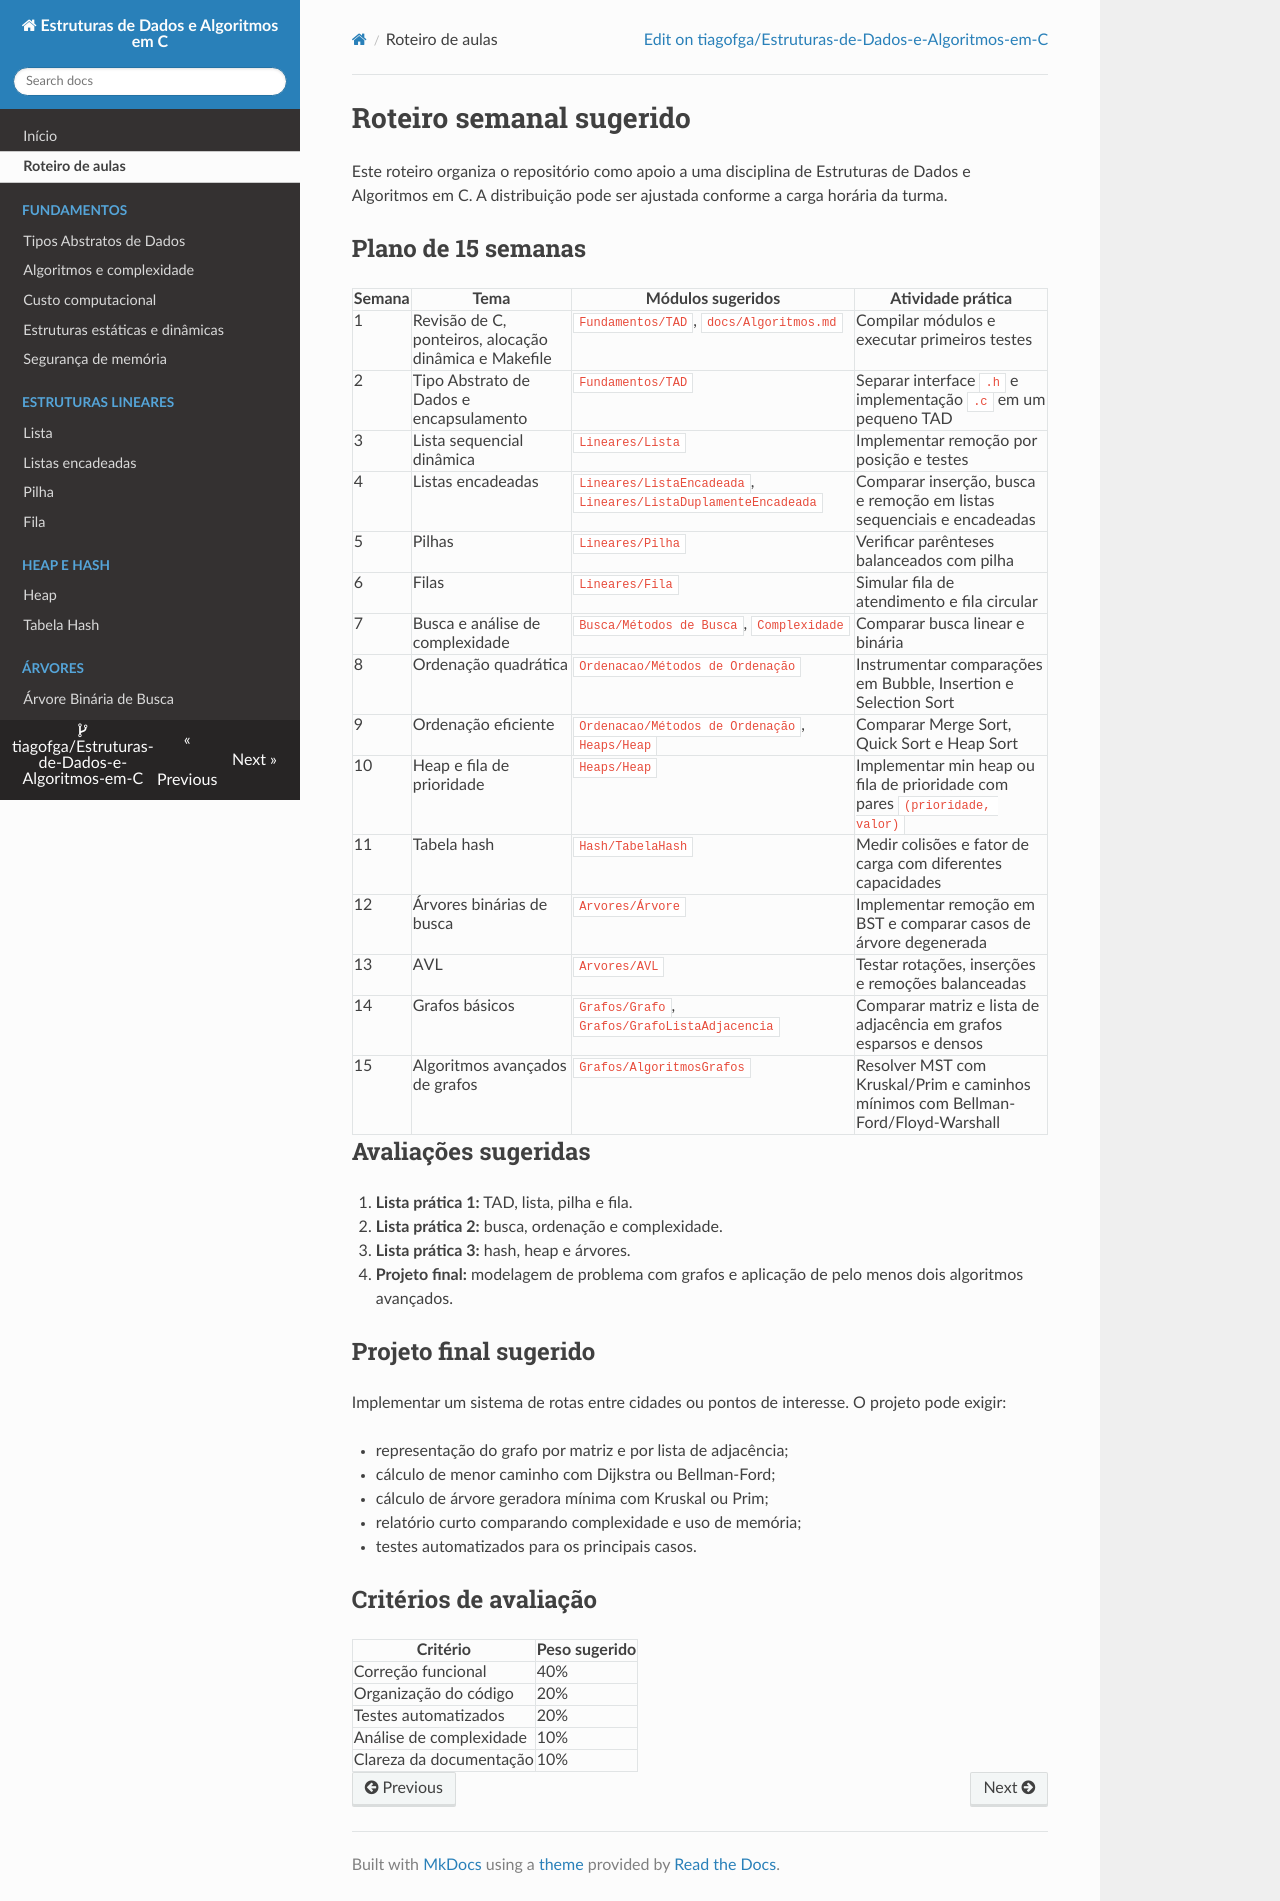

repository: tiagofga/Estruturas-de-Dados-e-Algoritmos-em-C · page: RoteiroAulas/index.html · generator: mkdocs

# Roteiro semanal sugerido

Este roteiro organiza o repositório como apoio a uma disciplina de Estruturas de Dados e Algoritmos em C. A distribuição pode ser ajustada conforme a carga horária da turma.

## Plano de 15 semanas

| Semana | Tema | Módulos sugeridos | Atividade prática |
|--------|------|-------------------|-------------------|
| 1 | Revisão de C, ponteiros, alocação dinâmica e Makefile | `Fundamentos/TAD`, `docs/Algoritmos.md` | Compilar módulos e executar primeiros testes |
| 2 | Tipo Abstrato de Dados e encapsulamento | `Fundamentos/TAD` | Separar interface `.h` e implementação `.c` em um pequeno TAD |
| 3 | Lista sequencial dinâmica | `Lineares/Lista` | Implementar remoção por posição e testes |
| 4 | Listas encadeadas | `Lineares/ListaEncadeada`, `Lineares/ListaDuplamenteEncadeada` | Comparar inserção, busca e remoção em listas sequenciais e encadeadas |
| 5 | Pilhas | `Lineares/Pilha` | Verificar parênteses balanceados com pilha |
| 6 | Filas | `Lineares/Fila` | Simular fila de atendimento e fila circular |
| 7 | Busca e análise de complexidade | `Busca/Métodos de Busca`, `Complexidade` | Comparar busca linear e binária |
| 8 | Ordenação quadrática | `Ordenacao/Métodos de Ordenação` | Instrumentar comparações em Bubble, Insertion e Selection Sort |
| 9 | Ordenação eficiente | `Ordenacao/Métodos de Ordenação`, `Heaps/Heap` | Comparar Merge Sort, Quick Sort e Heap Sort |
| 10 | Heap e fila de prioridade | `Heaps/Heap` | Implementar min heap ou fila de prioridade com pares `(prioridade, valor)` |
| 11 | Tabela hash | `Hash/TabelaHash` | Medir colisões e fator de carga com diferentes capacidades |
| 12 | Árvores binárias de busca | `Arvores/Árvore` | Implementar remoção em BST e comparar casos de árvore degenerada |
| 13 | AVL | `Arvores/AVL` | Testar rotações, inserções e remoções balanceadas |
| 14 | Grafos básicos | `Grafos/Grafo`, `Grafos/GrafoListaAdjacencia` | Comparar matriz e lista de adjacência em grafos esparsos e densos |
| 15 | Algoritmos avançados de grafos | `Grafos/AlgoritmosGrafos` | Resolver MST com Kruskal/Prim e caminhos mínimos com Bellman-Ford/Floyd-Warshall |

## Avaliações sugeridas

1. **Lista prática 1:** TAD, lista, pilha e fila.
2. **Lista prática 2:** busca, ordenação e complexidade.
3. **Lista prática 3:** hash, heap e árvores.
4. **Projeto final:** modelagem de problema com grafos e aplicação de pelo menos dois algoritmos avançados.

## Projeto final sugerido

Implementar um sistema de rotas entre cidades ou pontos de interesse. O projeto pode exigir:

- representação do grafo por matriz e por lista de adjacência;
- cálculo de menor caminho com Dijkstra ou Bellman-Ford;
- cálculo de árvore geradora mínima com Kruskal ou Prim;
- relatório curto comparando complexidade e uso de memória;
- testes automatizados para os principais casos.

## Critérios de avaliação

| Critério | Peso sugerido |
|----------|---------------|
| Correção funcional | 40% |
| Organização do código | 20% |
| Testes automatizados | 20% |
| Análise de complexidade | 10% |
| Clareza da documentação | 10% |
